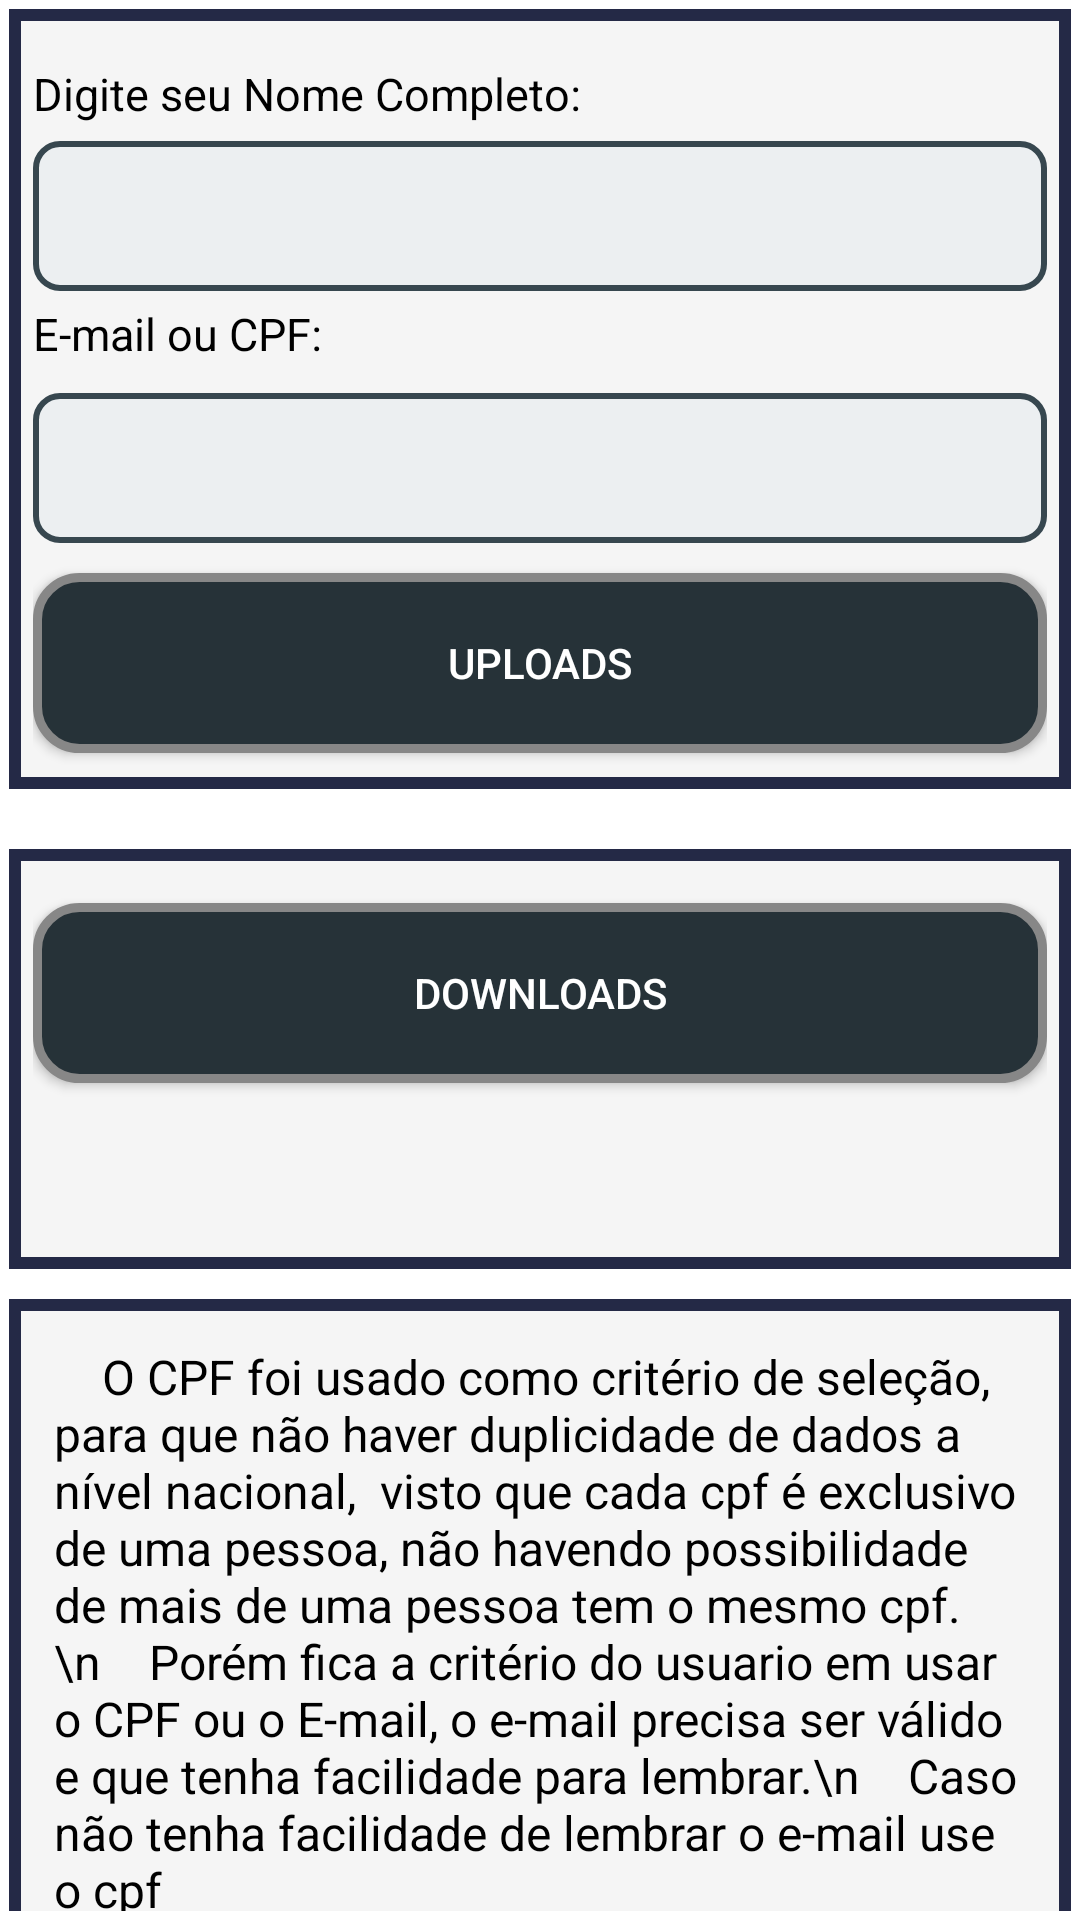

Produce the Android XML layout that renders to this screen, including the resource entries it uses.
<!-- AndroidManifest.xml: application theme Theme.MeuCarro -->
<!-- res/layout/activity_backup.xml -->
<?xml version="1.0" encoding="utf-8"?>
<androidx.constraintlayout.widget.ConstraintLayout xmlns:android="http://schemas.android.com/apk/res/android"
    xmlns:app="http://schemas.android.com/apk/res-auto"
    xmlns:tools="http://schemas.android.com/tools"
    android:layout_width="match_parent"
    android:layout_height="match_parent"
    android:background="@color/white"
    android:padding="3dp"
    tools:context=".ActivityBackup">

    <FrameLayout
        android:id="@+id/layout_uplodas"
        android:layout_width="match_parent"
        android:layout_height="260dp"
        android:layout_marginTop="8dp"
        android:background="@drawable/custo_card_lista_peca"
        android:padding="8dp"
        tools:ignore="MissingConstraints">

        <TextView
            android:id="@+id/label_nome_uploads"
            android:layout_width="match_parent"
            android:layout_marginTop="10dp"
            android:text="Digite seu Nome Completo: "
            android:textColor="@color/black"
            android:textSize="15dp"
            android:layout_height="wrap_content">

        </TextView>
        <EditText
            android:id="@+id/edt_nome"
            android:layout_width="match_parent"
            android:layout_height="50dp"
            android:layout_marginTop="36dp"
            android:textColor="@color/black"
            android:background="@drawable/selector_background_input">
        </EditText>
        <TextView
            android:id="@+id/label_cpf"
            android:layout_width="match_parent"
            android:textColor="@color/black"
            android:layout_marginTop="90dp"
            android:textSize="15dp"
            android:text="E-mail ou CPF:"
            android:layout_height="wrap_content">
        </TextView>
        <EditText
            android:id="@+id/edt_email"
            android:layout_width="match_parent"
            android:layout_height="50dp"
            android:layout_marginTop="120dp"
            android:textColor="@color/black"
            android:background="@drawable/selector_background_input">
        </EditText>



            <Button
                android:layout_width="match_parent"
                android:id="@+id/btn_uplodas"
                android:layout_height="60dp"
                android:layout_marginTop="180dp"
                android:textColor="@color/white"
                android:background="@drawable/seletor_buttons"
                android:text="UPLOADS"
             />

    </FrameLayout>

    <FrameLayout
        android:id="@+id/layout_downlodas"
        android:layout_width="match_parent"
        android:layout_height="140dp"
        android:layout_marginTop="20dp"
        android:background="@drawable/custo_card_lista_peca"
        android:padding="8dp"
        app:layout_constraintTop_toBottomOf="@+id/layout_uplodas"
        tools:ignore="MissingConstraints"
        tools:layout_editor_absoluteX="3dp">


        <Button
            android:id="@+id/btn_downlodas"
            android:layout_width="match_parent"
            android:layout_height="60dp"
            android:layout_marginTop="10dp"
            android:textColor="@color/white"
            android:background="@drawable/seletor_buttons"
            android:text="DOWNLOADS" />

        <ProgressBar
            android:id="@+id/progressBarDownloads"
            style="?android:attr/progressBarStyle"
            android:layout_width="393dp"
            android:layout_height="wrap_content"
            android:visibility="gone"
            android:layout_marginTop="75dp" />

    </FrameLayout>


    <FrameLayout
        android:id="@+id/instrucao"
        android:layout_width="match_parent"
        android:layout_height="wrap_content"
        android:layout_marginTop="10dp"
        android:background="@drawable/custo_card_lista_peca"
        app:layout_constraintTop_toBottomOf="@+id/layout_downlodas"
        tools:ignore="MissingConstraints"
        android:padding="10dp"
        tools:layout_editor_absoluteX="3dp">


        <TextView
            android:layout_width="match_parent"
            android:layout_height="wrap_content"
            android:text="    O CPF foi usado como critério de seleção, para que não haver duplicidade de dados a nível nacional,
 visto que cada cpf é exclusivo de uma pessoa, não havendo possibilidade de mais de uma pessoa tem o mesmo cpf.
  \n    Porém fica a critério do usuario em usar o CPF ou o E-mail, o e-mail precisa ser válido e que tenha facilidade para lembrar.\n    Caso não tenha facilidade
de lembrar o e-mail use o cpf"
            android:textSize="16dp"
            android:padding="5dp"
            android:textColor="@color/black">
        </TextView>


    </FrameLayout>


</androidx.constraintlayout.widget.ConstraintLayout>
<!-- resources referenced by this layout -->
<resources>
  <color name="black">#FF000000</color>
  <color name="white">#FFFFFFFF</color>
  <!-- drawable custo_card_lista_peca (drawable) -->
  <?xml version="1.0" encoding="utf-8"?>
  <shape xmlns:android="http://schemas.android.com/apk/res/android"
      android:layout_width="match_parent"
      android:layout_height="match_parent">
      
      <solid android:color="#f5f5f5 "/>
      <padding
          android:top="0dp"
          android:left="0dp"
          android:right="0dp"
          android:bottom="8dp"/>
      <stroke
          android:width="4dp"
          android:color="#242946"
          />
  
  </shape>
  <!-- drawable selector_background_input (drawable) -->
  <?xml version="1.0" encoding="utf-8"?>
  <selector xmlns:android="http://schemas.android.com/apk/res/android">
  
          <item>
              <shape android:shape="rectangle">
                  <solid android:color="#eceff1"/> 
                  <corners android:radius="8dp"/> 
                  <stroke android:color="#37474f" android:width="2dp"/> 
                  <padding android:bottom="8dp" android:left="8dp" android:right="8dp" android:top="8dp"/>
              </shape>
          </item>
  </selector>
  <!-- drawable seletor_buttons (drawable) -->
  <?xml version="1.0" encoding="utf-8"?>
  <shape xmlns:android="http://schemas.android.com/apk/res/android" android:shape="rectangle" >
      <corners
          android:radius="14dp"
          />
      <solid
          android:color="#263238 "
          />
      <padding
          android:left="0dp"
          android:top="0dp"
          android:right="0dp"
          android:bottom="0dp"
          />
      <size
          android:width="270dp"
          android:height="60dp"
          />
      <stroke
          android:width="3dp"
          android:color="#878787"
          />
  </shape>
  <style name="Theme.MeuCarro" parent="Theme.MaterialComponents.DayNight.DarkActionBar">
          
          <item name="colorPrimary">@color/purple_500</item>
          <item name="colorPrimaryVariant">@color/purple_700</item>
          <item name="colorOnPrimary">@color/white</item>
          
          <item name="colorSecondary">@color/teal_200</item>
          <item name="colorSecondaryVariant">@color/teal_700</item>
          <item name="colorOnSecondary">@color/black</item>
          
          <item name="android:statusBarColor">#2d2d2d</item>
          
      </style>
  <color name="purple_500">#FF6200EE</color>
  <color name="purple_700">#FF3700B3</color>
  <color name="teal_200">#FF03DAC5</color>
  <color name="teal_700">#FF018786</color>
</resources>
